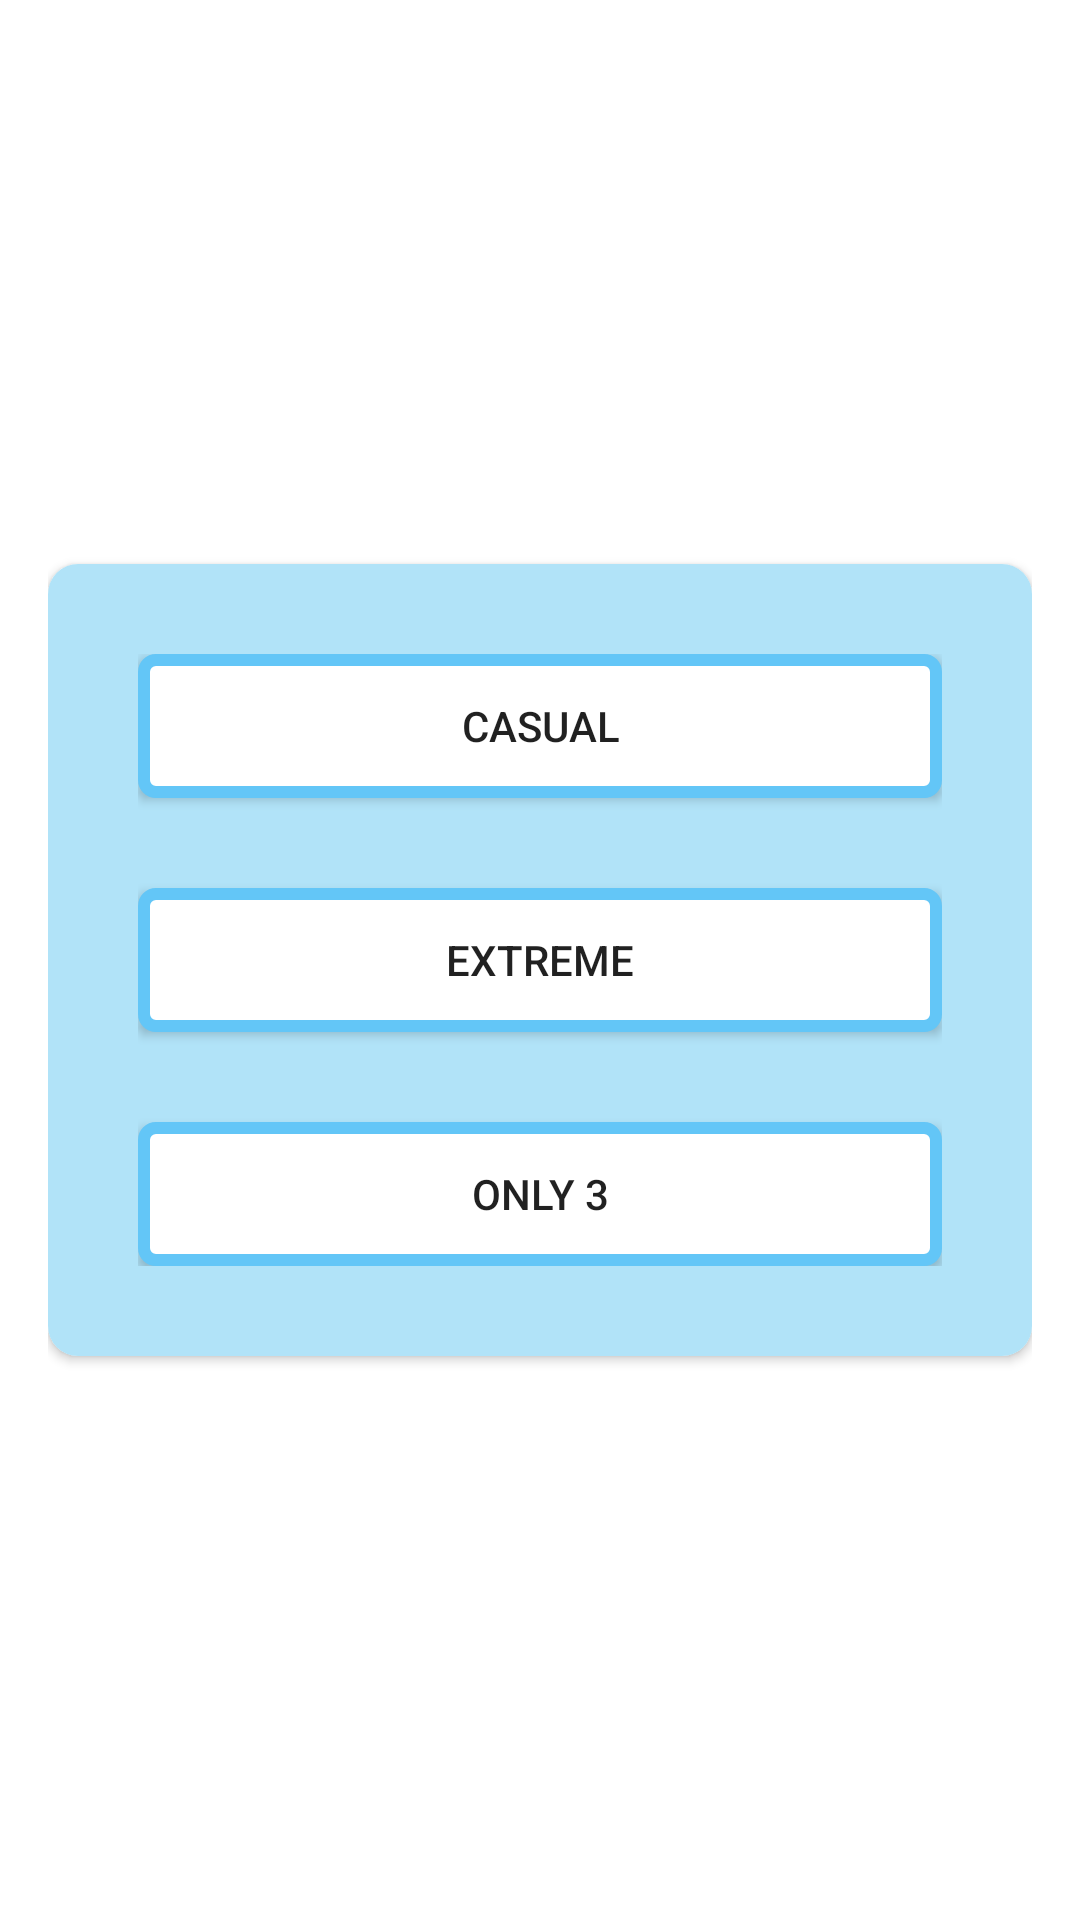

Android layout source for this screen:
<!-- AndroidManifest.xml: application theme Theme.TTTXtremeandroid -->
<!-- res/layout/fragment_online.xml -->
<?xml version="1.0" encoding="utf-8"?>
<FrameLayout xmlns:android="http://schemas.android.com/apk/res/android"
    android:layout_width="match_parent"
    android:layout_height="match_parent"
    xmlns:app="http://schemas.android.com/apk/res-auto"
    android:padding="16dp"
    android:background="@color/white">

    <LinearLayout
        android:layout_width="match_parent"
        android:layout_height="match_parent"
        android:gravity="center"
        android:orientation="vertical">

        <androidx.cardview.widget.CardView
            android:layout_width="match_parent"
            android:layout_height="wrap_content"
            app:cardCornerRadius="10dp">

            <LinearLayout
                android:layout_width="match_parent"
                android:layout_height="match_parent"
                android:background="@color/light_blue"
                android:orientation="vertical"
                android:padding="30dp">

                <Button
                    android:id="@+id/btnOnlineCasual"
                    android:layout_width="match_parent"
                    android:layout_height="wrap_content"
                    android:background="@drawable/main_btn"
                    android:text="Casual" />

                <Button
                    android:id="@+id/btnOnlineExtreme"
                    android:layout_width="match_parent"
                    android:layout_height="wrap_content"
                    android:layout_marginTop="30dp"
                    android:background="@drawable/main_btn"
                    android:text="Extreme" />

                <Button
                    android:id="@+id/btnOnlineOnly3"
                    android:layout_width="match_parent"
                    android:layout_height="wrap_content"
                    android:layout_marginTop="30dp"
                    android:background="@drawable/main_btn"
                    android:text="Only 3" />
            </LinearLayout>
        </androidx.cardview.widget.CardView>
    </LinearLayout>
</FrameLayout>
<!-- resources referenced by this layout -->
<resources>
  <color name="light_blue">#B1E3F8</color>
  <color name="white">#FFFFFFFF</color>
  <!-- drawable main_btn (drawable) -->
  <?xml version="1.0" encoding="utf-8"?>
  <shape xmlns:android="http://schemas.android.com/apk/res/android"
      android:shape="rectangle">
      <solid android:color="@color/white" />
      <corners android:radius="4dp" />
      <stroke android:width="4dp" android:color="@color/blue" />
  </shape>
  <style name="Theme.TTTXtremeandroid" parent="Base.Theme.TTTXtremeandroid" />
  <color name="blue">#63C6F7</color>
  <style name="Base.Theme.TTTXtremeandroid" parent="Theme.AppCompat.DayNight.NoActionBar">
          
          
      </style>
</resources>
